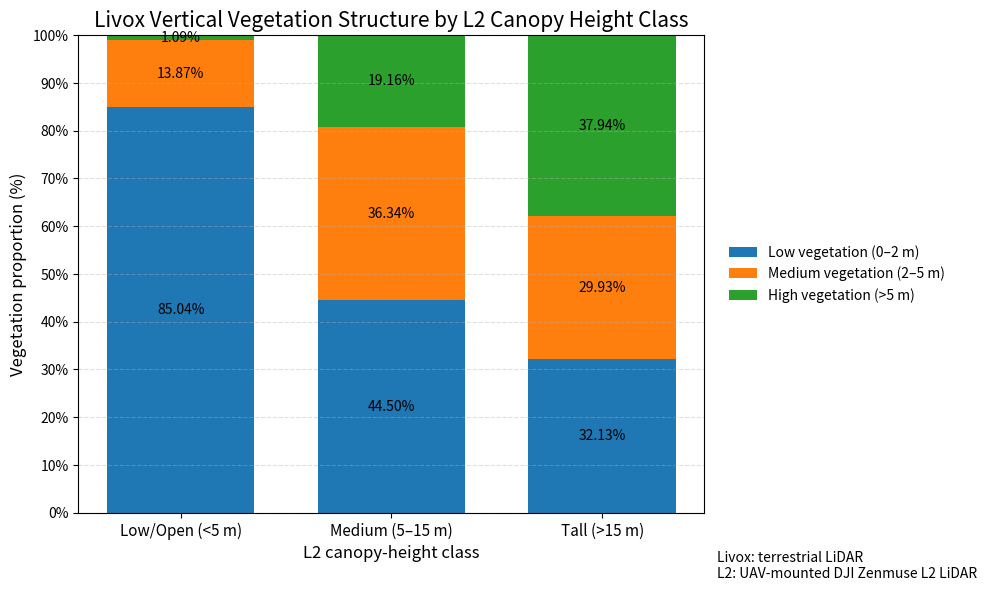

Source code (Python):
"""Generate Figure 4.2: Livox vertical vegetation structure by L2 canopy-height class.

The percentages are the final values reported in the COMP693 final report.
"""

import matplotlib.pyplot as plt
import numpy as np

classes = ["Low/Open (<5 m)", "Medium (5–15 m)", "Tall (>15 m)"]

low = np.array([85.04, 44.50, 32.13])   # Livox 0–2 m
mid = np.array([13.87, 36.34, 29.93])   # Livox 2–5 m
high = np.array([1.09, 19.16, 37.94])   # Livox >5 m

x = np.arange(len(classes))
width = 0.7

fig, ax = plt.subplots(figsize=(10, 6))

b1 = ax.bar(x, low, width, label="Low vegetation (0–2 m)")
b2 = ax.bar(x, mid, width, bottom=low, label="Medium vegetation (2–5 m)")
b3 = ax.bar(x, high, width, bottom=low + mid, label="High vegetation (>5 m)")

for i in range(len(x)):
    ax.text(x[i], low[i] / 2, f"{low[i]:.2f}%", ha="center", va="center", fontsize=10)
    ax.text(x[i], low[i] + mid[i] / 2, f"{mid[i]:.2f}%", ha="center", va="center", fontsize=10)
    ax.text(
        x[i],
        low[i] + mid[i] + high[i] / 2,
        f"{high[i]:.2f}%",
        ha="center",
        va="center",
        fontsize=10,
    )

ax.set_xticks(x)
ax.set_xticklabels(classes, fontsize=11)
ax.set_ylim(0, 100)
ax.set_ylabel("Vegetation proportion (%)", fontsize=12)
ax.set_xlabel("L2 canopy-height class", fontsize=12)
ax.set_title("Livox Vertical Vegetation Structure by L2 Canopy Height Class", fontsize=15)

ax.set_yticks(np.arange(0, 101, 10))
ax.set_yticklabels([f"{i}%" for i in range(0, 101, 10)])
ax.grid(axis="y", linestyle="--", alpha=0.4)
ax.legend(loc="center left", bbox_to_anchor=(1.02, 0.5), frameon=False)

ax.text(
    1.02,
    -0.08,
    "Livox: terrestrial LiDAR\nL2: UAV-mounted DJI Zenmuse L2 LiDAR",
    transform=ax.transAxes,
    fontsize=10,
    va="top",
)

plt.tight_layout()
plt.savefig("Figure_4_2_vertical_structure.png", dpi=300, bbox_inches="tight")
plt.show()
